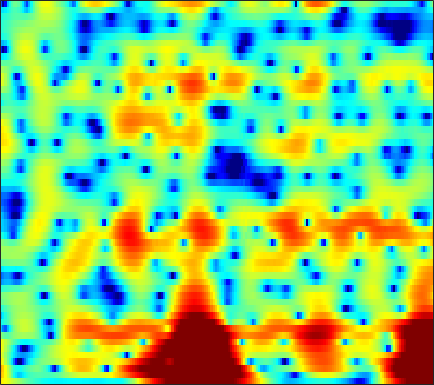

The data file committed next to this chart (first rows):
5.4156, 4.9701, 4.3874, 3.8017, 3.3544, 2.744, 2.1223, 1.6511, 1.0218, 0.39871, -0.20584, -0.64334, -1.2046, -1.7322, -2.1075, -2.5849, -3.0289, -3.337, -3.7164, -4.0547, -4.356, -4.5507, -4.7675, -4.9505
7.227, 6.119, 4.457, 2.559, 0.9619, -1.4, -3.907, -5.589, -6.817, -6.495, -5.377, -4.5, -3.509, -2.766, -2.36, -1.992, -1.792, -1.732, -1.743, -1.829, -1.946, -2.033, -2.111, -2.101
7.843, 6.417, 4.37, 2.195, 0.5349, -1.573, -3.275, -4.089, -4.46, -4.183, -3.541, -2.959, -2.188, -1.491, -1.059, -0.64, -0.4312, -0.4395, -0.6899, -1.25, -2.205, -3.271, -5.39, -8.816
5.233, 3.728, 1.548, -0.8671, -2.898, -6.027, -10.04, -14.34, -27.25, -20.62, -13.17, -10.19, -7.43, -5.427, -4.236, -2.945, -1.931, -1.337, -0.7174, -0.2445, 0.1158, 0.3277, 0.5564, 0.7753
3.998, 2.746, 1.009, -0.7835, -2.151, -3.967, -5.675, -6.812, -7.994, -8.655, -8.785, -8.565, -7.937, -7.03, -6.25, -5.114, -3.967, -3.156, -2.167, -1.273, -0.4534, 0.1119, 0.8025, 1.426
4.553, 3.441, 1.883, 0.2345, -1.082, -2.98, -5.141, -7.027, -10.13, -14.6, -23.06, -27.48, -16.71, -11.72, -9.319, -6.966, -5.141, -4.006, -2.741, -1.701, -0.813, -0.2214, 0.5073, 1.192
4.353, 3.444, 2.276, 1.17, 0.3728, -0.6719, -1.727, -2.517, -3.53, -4.365, -4.863, -5, -4.91, -4.516, -4.092, -3.535, -3.084, -2.834, -2.598, -2.446, -2.33, -2.225, -1.953, -1.425
0.5196, -0.619, -1.486, -1.488, -1.115, -0.4581, 0.1601, 0.5406, 0.9, 1.118, 1.227, 1.242, 1.164, 0.9697, 0.7475, 0.3309, -0.3088, -0.9903, -2.192, -3.814, -6.086, -8.523, -13.84, -18.5
-6.601, -9.76, -11.1, -7.356, -4.696, -2.082, -0.2349, 0.789, 1.775, 2.401, 2.706, 2.778, 2.7, 2.365, 1.929, 1.129, 0.06754, -0.9325, -2.539, -4.396, -6.259, -7.414, -8.232, -7.872
-4.376, -3.853, -3.046, -2.103, -1.304, -0.2186, 0.7739, 1.407, 2.076, 2.539, 2.763, 2.784, 2.622, 2.211, 1.712, 0.8287, -0.3234, -1.402, -3.273, -5.809, -9.33, -13.04, -18.57, -13.84
-6.896, -5.218, -3.462, -2.092, -1.236, -0.2749, 0.5013, 0.9632, 1.423, 1.742, 1.903, 1.899, 1.728, 1.405, 1.07, 0.4954, -0.1869, -0.7398, -1.524, -2.318, -2.999, -3.316, -3.349, -2.955
-3.627, -2.927, -2.029, -1.188, -0.6165, 0.01955, 0.5258, 0.8243, 1.105, 1.244, 1.263, 1.193, 0.9783, 0.6729, 0.3866, -0.08771, -0.6202, -1.003, -1.423, -1.716, -1.865, -1.855, -1.648, -1.231
-0.9625, -0.6058, -0.136, 0.3089, 0.6146, 0.9675, 1.249, 1.409, 1.543, 1.545, 1.411, 1.233, 0.8842, 0.3559, -0.1493, -0.9615, -1.932, -2.746, -3.792, -4.54, -4.672, -4.314, -3.411, -2.268
-0.4086, -0.1339, 0.227, 0.5446, 0.7521, 0.9978, 1.204, 1.316, 1.423, 1.47, 1.4, 1.257, 0.9274, 0.3503, -0.2651, -1.35, -2.926, -4.638, -8.118, -14.75, -26.37, -13.27, -6.905, -3.358
-3.379, -3.053, -2.682, -2.403, -2.263, -2.11, -1.976, -1.861, -1.667, -1.354, -0.9802, -0.742, -0.5173, -0.4281, -0.4903, -0.7715, -1.224, -1.644, -2.267, -2.681, -2.538, -2.037, -1.01, 0.2424
-8.969, -8.106, -7.443, -7.303, -7.518, -8.249, -9.263, -9.827, -9.623, -8.234, -6.397, -5.083, -3.637, -2.497, -1.849, -1.252, -0.8243, -0.5424, -0.1892, 0.1585, 0.5874, 0.992, 1.613, 2.259
-10.84, -9.611, -8.707, -8.623, -9.123, -10.67, -13.46, -16.36, -17.67, -12.82, -8.941, -6.891, -4.877, -3.52, -2.788, -2.016, -1.465, -1.156, -0.7246, -0.2356, 0.3077, 0.7739, 1.489, 2.237
-5.782, -5.294, -4.78, -4.548, -4.555, -4.684, -4.898, -4.951, -4.742, -4.337, -3.723, -3.249, -2.709, -2.444, -2.455, -2.597, -2.915, -3.27, -3.663, -3.594, -2.928, -2.131, -0.8351, 0.5523
-1.323, -1.026, -0.7412, -0.5329, -0.4102, -0.2998, -0.2538, -0.2427, -0.1867, -0.1845, -0.2669, -0.3926, -0.7485, -1.301, -1.928, -3.289, -5.301, -7.454, -12.28, -21.84, -14.34, -9.23, -5.083, -2.368
0.6916, 0.8355, 0.9617, 1.071, 1.146, 1.206, 1.279, 1.3, 1.253, 1.218, 1.081, 0.8854, 0.4456, -0.1509, -0.7381, -1.887, -3.25, -4.352, -5.873, -6.815, -6.641, -6.072, -4.934, -3.647
1.273, 1.179, 1.107, 1.041, 1.009, 1.022, 1.137, 1.278, 1.451, 1.632, 1.778, 1.821, 1.794, 1.526, 1.232, 0.7951, 0.07798, -0.522, -1.326, -2.285, -3.243, -3.961, -5.127, -6.223
0.2198, -0.1432, -0.6484, -1.169, -1.491, -1.635, -1.463, -1.023, -0.1014, 0.7991, 1.639, 2.183, 2.791, 3.121, 3.196, 3.181, 2.834, 2.406, 1.665, 0.5694, -0.9098, -2.256, -4.811, -8.691
-3.428, -3.915, -5.208, -7.207, -9.336, -12.72, -12.61, -9.532, -5.631, -2.573, -0.366, 0.9753, 2.276, 3.315, 3.852, 4.149, 4.275, 4.122, 3.611, 2.881, 1.758, 0.7806, -0.6397, -2.131
-6.552, -6.63, -7.401, -8.834, -10.22, -11.55, -11.45, -9.889, -6.9, -4.416, -1.981, -0.427, 1.349, 2.696, 3.52, 4.29, 4.707, 4.814, 4.624, 4.112, 3.276, 2.378, 0.9888, -0.7816
-6.283, -6.726, -7.503, -8.636, -9.563, -10.48, -10.82, -10.58, -8.759, -6.418, -3.869, -2.188, -0.02377, 1.749, 2.754, 3.969, 4.697, 5.027, 5.179, 4.899, 4.306, 3.51, 2.072, 0.01947
-6.913, -7.863, -9.379, -11.41, -13.38, -17.66, -25.29, -33.3, -17.83, -12.01, -7.844, -5.409, -2.821, -0.614, 0.7371, 2.202, 3.31, 3.89, 4.398, 4.537, 4.369, 4.042, 3.302, 2.357
-9.007, -9.779, -11.09, -12.55, -13.8, -15.39, -16.31, -16.31, -15.01, -12.58, -9.827, -7.835, -5.177, -2.98, -1.453, 0.2006, 1.513, 2.321, 3.068, 3.578, 3.776, 3.807, 3.651, 3.332
-10.73, -11.03, -11.84, -13.14, -14.42, -16.77, -19.91, -21.86, -20.92, -16.1, -11.89, -9.226, -6.341, -3.851, -2.315, -0.5779, 0.8302, 1.67, 2.56, 3.179, 3.581, 3.726, 3.787, 3.67
-10.27, -10.13, -10.37, -11.09, -11.92, -13.39, -15.12, -15.97, -15.23, -12.45, -9.467, -7.387, -4.953, -2.904, -1.549, -0.07763, 1.197, 1.931, 2.756, 3.317, 3.697, 3.824, 3.845, 3.687
-7.505, -7.308, -7.225, -7.287, -7.426, -7.537, -7.624, -7.386, -6.889, -5.96, -4.788, -3.808, -2.435, -1.129, -0.2119, 0.9045, 1.849, 2.45, 3.072, 3.509, 3.724, 3.763, 3.613, 3.277
-4.602, -4.452, -4.359, -4.35, -4.374, -4.428, -4.375, -4.3, -3.971, -3.488, -2.782, -2.117, -1.201, -0.1881, 0.5131, 1.451, 2.218, 2.731, 3.231, 3.552, 3.645, 3.58, 3.281, 2.723
-2.319, -2.238, -2.293, -2.546, -2.828, -3.344, -3.865, -4.267, -4.544, -4.412, -3.772, -3.049, -1.847, -0.6295, 0.28, 1.317, 2.22, 2.745, 3.292, 3.6, 3.708, 3.613, 3.288, 2.67
-0.4838, -0.4784, -0.7521, -1.371, -2.1, -3.473, -5.457, -7.434, -10.84, -12.87, -10.07, -7.404, -4.355, -2.134, -0.756, 0.6413, 1.767, 2.388, 3.026, 3.414, 3.599, 3.569, 3.352, 2.901
1.046, 1.043, 0.7336, 0.0619, -0.7185, -2.117, -4.106, -5.866, -8.599, -10.01, -8.607, -6.737, -4.499, -2.616, -1.52, -0.276, 0.6994, 1.301, 1.908, 2.344, 2.541, 2.595, 2.484, 2.247
2.802, 2.844, 2.65, 2.171, 1.652, 0.7659, -0.2748, -1.068, -2.065, -2.783, -3.167, -3.272, -3.095, -2.777, -2.406, -1.804, -1.115, -0.5855, 0.04194, 0.4795, 0.6995, 0.7298, 0.5791, 0.2789
4.809, 4.851, 4.682, 4.276, 3.833, 3.06, 2.15, 1.371, 0.267, -0.9528, -2.273, -3.361, -4.863, -6.262, -6.707, -6.174, -4.741, -3.568, -2.291, -1.495, -1.137, -1.28, -1.87, -3.01
5.922, 5.881, 5.601, 5.088, 4.554, 3.665, 2.614, 1.673, 0.3422, -1.24, -3.1, -4.869, -8.128, -13.76, -21.46, -14.9, -8.658, -5.905, -3.703, -2.43, -2.04, -2.235, -3.213, -5.217
5.808, 5.616, 5.122, 4.346, 3.592, 2.388, 0.9724, -0.1612, -1.671, -3.003, -4.141, -4.731, -5.51, -5.9, -5.913, -5.244, -4.008, -3.136, -1.998, -1.301, -1.058, -1.104, -1.591, -2.386
5.405, 5.063, 4.343, 3.286, 2.232, 0.4498, -1.946, -4.032, -7.489, -9.994, -9.234, -7.537, -5.454, -3.823, -2.852, -1.723, -0.7733, -0.172, 0.4595, 0.8349, 1.001, 0.925, 0.6283, 0.1418
4.293, 3.947, 3.254, 2.281, 1.309, -0.3451, -2.613, -4.679, -8.194, -10.89, -9.384, -7.011, -4.326, -2.369, -1.161, 0.04453, 0.9622, 1.526, 2.009, 2.283, 2.346, 2.193, 1.806, 1.156
1.782, 1.647, 1.344, 0.8598, 0.3951, -0.4093, -1.292, -1.941, -2.67, -2.983, -2.841, -2.37, -1.589, -0.6575, 0.04386, 0.8486, 1.533, 1.954, 2.321, 2.53, 2.501, 2.338, 1.931, 1.229
-1.666, -1.312, -0.9947, -0.9174, -0.9811, -1.216, -1.492, -1.728, -1.923, -1.954, -1.739, -1.498, -0.9404, -0.2572, 0.22, 0.9286, 1.524, 1.87, 2.252, 2.437, 2.439, 2.353, 2.044, 1.563
-4.742, -3.572, -2.662, -2.264, -2.256, -2.44, -2.851, -3.227, -3.618, -3.799, -3.546, -3.117, -2.209, -1.211, -0.4244, 0.5306, 1.328, 1.805, 2.271, 2.522, 2.615, 2.56, 2.356, 2.07
-2.967, -2.336, -1.952, -2.044, -2.414, -3.289, -4.66, -5.937, -8.131, -10.21, -10.29, -8.268, -5.407, -2.846, -1.253, 0.3187, 1.518, 2.158, 2.67, 2.919, 2.904, 2.73, 2.422, 2.029
1.256, 0.9865, 0.4126, -0.5044, -1.381, -2.95, -4.917, -6.494, -9.476, -12.84, -12.87, -9.604, -5.317, -2.13, -0.363, 1.446, 2.631, 3.184, 3.524, 3.427, 2.894, 2.296, 1.247, 0.0465
3.718, 3.042, 1.85, 0.2713, -1.185, -3.487, -5.812, -7.289, -7.745, -6.714, -4.999, -3.31, -1.262, 0.6328, 1.883, 3.126, 3.874, 4.154, 4.103, 3.482, 2.285, 0.9676, -1.665, -5.625
3.703, 2.999, 1.724, 0.0002988, -1.762, -5.004, -10.19, -16.89, -14.11, -7.375, -3.515, -1.543, 0.5455, 2.12, 2.964, 3.767, 4.197, 4.236, 3.912, 3.155, 1.94, 0.6474, -1.563, -4.287
1.675, 1.304, 0.6729, -0.1442, -0.8757, -1.866, -2.686, -3.074, -2.765, -1.764, -0.4916, 0.4605, 1.603, 2.457, 2.902, 3.277, 3.372, 3.241, 2.824, 2.178, 1.279, 0.4423, -0.8185, -2.185
-1.235, -1.248, -1.224, -1.125, -0.992, -0.7191, -0.3754, -0.124, 0.4124, 0.9945, 1.575, 1.991, 2.427, 2.677, 2.747, 2.659, 2.358, 2.004, 1.41, 0.7533, 0.05027, -0.4877, -1.18, -1.863
-5.36, -5.453, -4.916, -3.712, -2.587, -1.162, 0.07916, 0.9111, 1.817, 2.523, 3.043, 3.29, 3.402, 3.282, 3.04, 2.438, 1.551, 0.7382, -0.4435, -1.613, -2.466, -2.733, -2.662, -2.38
-13.41, -21.46, -15.75, -8.131, -4.901, -1.878, 0.2655, 1.491, 2.685, 3.534, 4.058, 4.242, 4.231, 3.898, 3.397, 2.363, 0.8204, -0.7699, -3.718, -8.092, -12.95, -11.34, -6.931, -4.031
-7.245, -7.464, -6.659, -4.806, -3.223, -1.285, 0.3329, 1.309, 2.353, 3.091, 3.539, 3.703, 3.68, 3.355, 2.891, 1.98, 0.6635, -0.6022, -2.752, -5.2, -6.858, -6.619, -4.894, -3.081
-4.076, -3.809, -3.234, -2.449, -1.774, -0.8544, 0.02253, 0.6276, 1.311, 1.827, 2.181, 2.333, 2.37, 2.226, 2.008, 1.569, 0.9777, 0.4548, -0.2587, -0.8814, -1.266, -1.355, -1.248, -0.9799
-3.36, -3.018, -2.509, -1.962, -1.547, -0.9795, -0.4383, -0.07178, 0.3558, 0.7133, 0.991, 1.136, 1.263, 1.32, 1.321, 1.255, 1.136, 1.007, 0.8359, 0.6776, 0.5446, 0.4645, 0.3705, 0.2809
-3.445, -3.073, -2.607, -2.154, -1.816, -1.394, -1.026, -0.8034, -0.5499, -0.3424, -0.1723, -0.04027, 0.1605, 0.3885, 0.5666, 0.815, 1.051, 1.219, 1.387, 1.492, 1.526, 1.507, 1.428, 1.266
-3.978, -3.672, -3.233, -2.75, -2.386, -1.982, -1.708, -1.587, -1.584, -1.721, -1.88, -1.911, -1.75, -1.303, -0.8116, -0.03837, 0.7238, 1.246, 1.804, 2.199, 2.433, 2.505, 2.469, 2.287
-5.635, -5.753, -5.263, -4.218, -3.396, -2.485, -1.996, -1.959, -2.434, -3.537, -5.202, -6.576, -7.314, -5.674, -3.749, -1.458, 0.3496, 1.375, 2.427, 3.135, 3.544, 3.667, 3.594, 3.304
-10.87, -18.25, -14.07, -6.943, -4.084, -1.869, -0.8216, -0.696, -1.271, -2.808, -5.614, -8.833, -11.93, -7.635, -4.425, -1.325, 0.8099, 1.991, 3.158, 3.927, 4.311, 4.357, 4.097, 3.474
